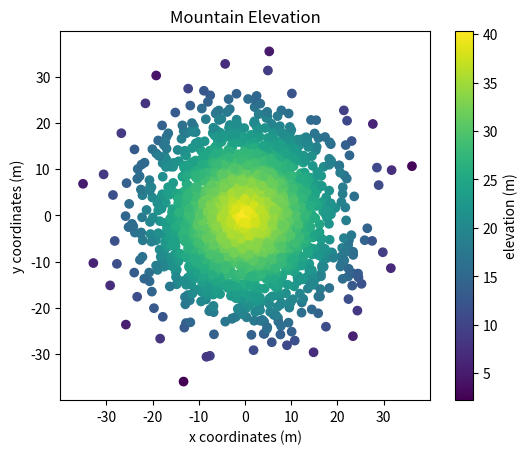

Reproduce this figure in Python.
#!/usr/bin/env python3
"""
gradient
"""

import numpy as np
import matplotlib.pyplot as plt


def gradient():
    """
    making colorbar
    """
    np.random.seed(5)

    x = np.random.randn(2000) * 10
    y = np.random.randn(2000) * 10
    z = np.random.rand(2000) + 40 - np.sqrt(np.square(x) + np.square(y))
    plt.figure(figsize=(6.4, 4.8))

    # your code here
    data = z.reshape(40, 50) 
    plt.scatter(x, y, c=z, cmap='viridis')
    im = plt.imshow(data, cmap='viridis')
    im.set_visible(False)
    plt.colorbar(im, label='elevation (m)')
    plt.xlabel('x coordinates (m)')
    plt.xticks(np.arange(-30, 31, 10))
    plt.xlim(-40, 40)
    plt.ylabel('y coordinates (m)')
    plt.yticks(np.arange(30, -31, -10))
    plt.ylim(-40, 40)
    plt.title('Mountain Elevation')
    plt.show()

gradient()
